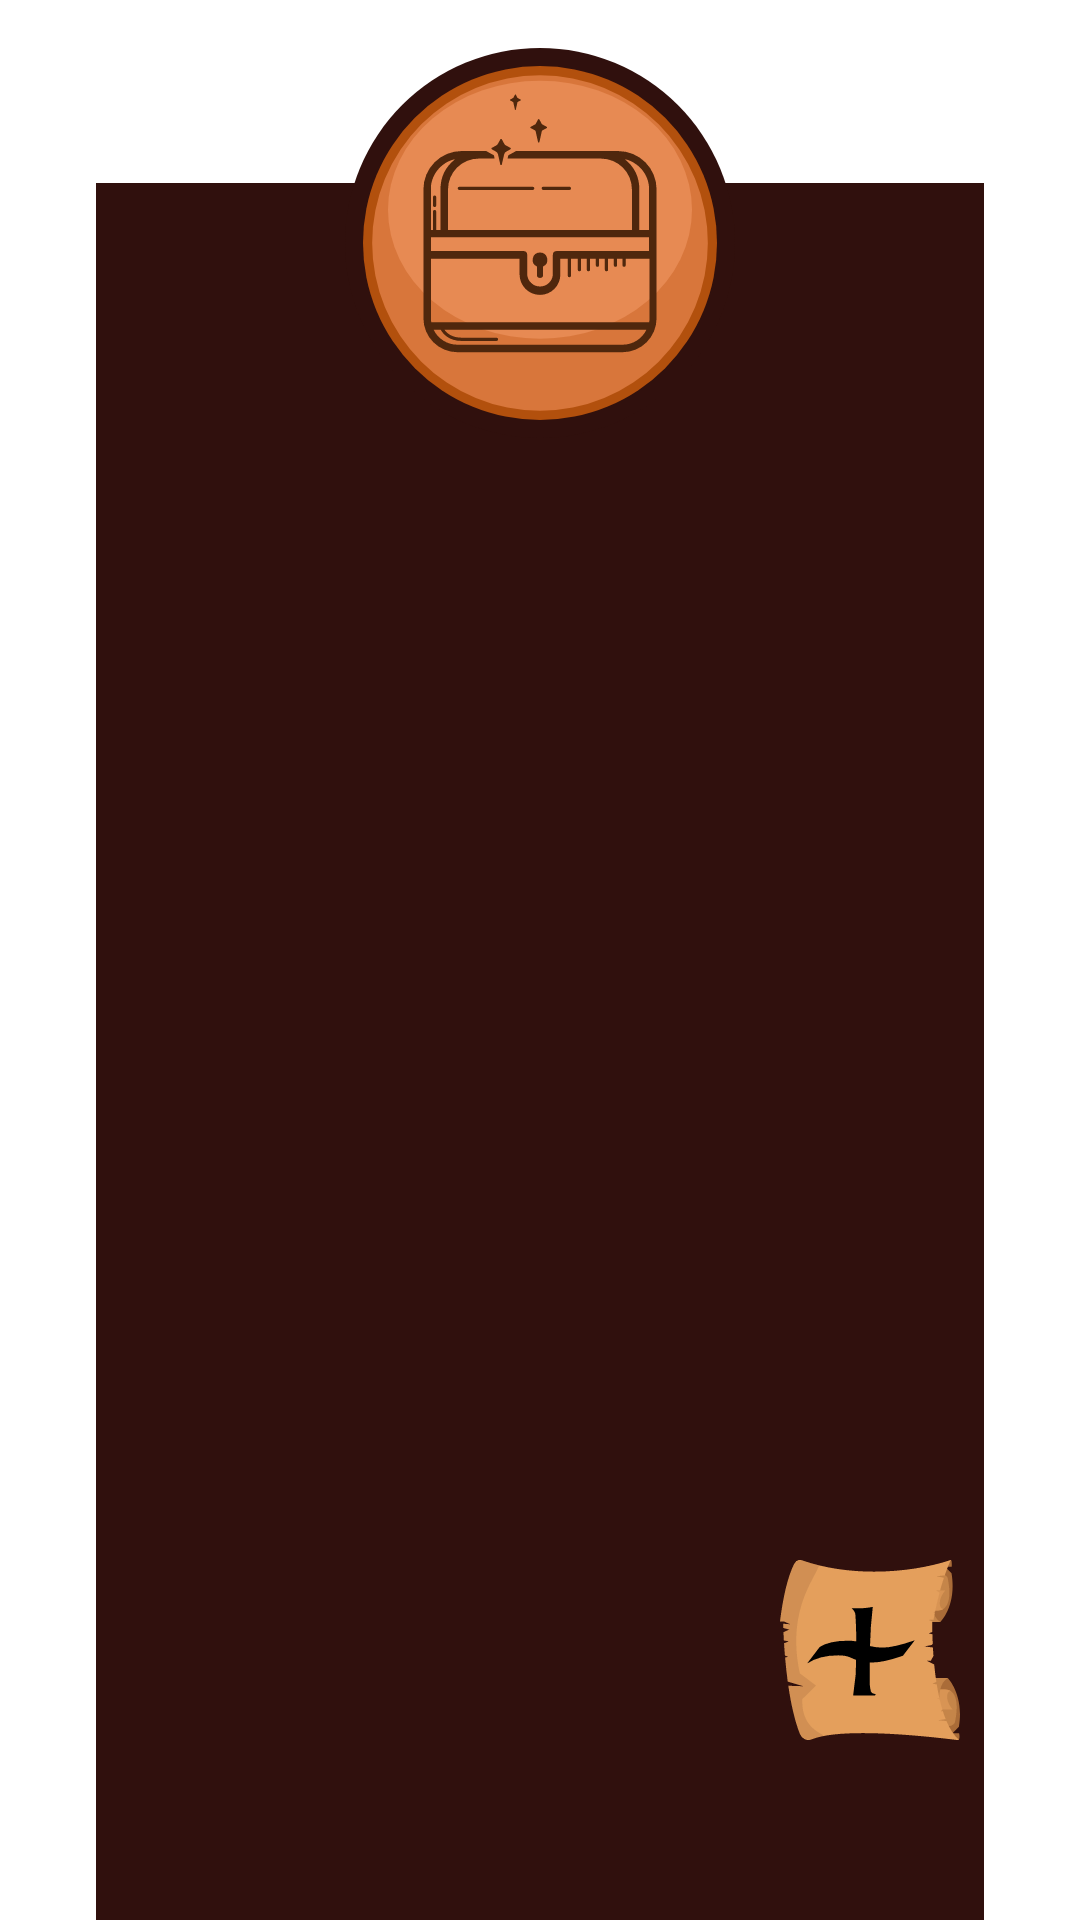

Write the Android layout XML for this screen, with the resource values it uses.
<!-- AndroidManifest.xml: application theme Theme.TheBagOfHolding -->
<!-- res/layout/bag_misc_list.xml -->
<?xml version="1.0" encoding="utf-8"?>
<androidx.constraintlayout.widget.ConstraintLayout
    xmlns:android="http://schemas.android.com/apk/res/android"
    xmlns:app="http://schemas.android.com/apk/res-auto"
    android:layout_width="match_parent"
    android:layout_height="match_parent"
    android:background="@drawable/background_2"
    >
    <androidx.constraintlayout.widget.ConstraintLayout
        android:id="@+id/constraintLayout4"
        android:layout_width="0dp"
        android:layout_height="wrap_content"
        android:layout_marginTop="16dp"
        app:layout_constraintBottom_toTopOf="@+id/misc_list_recyclerView"
        app:layout_constraintEnd_toEndOf="@+id/misc_list_recyclerView"
        app:layout_constraintStart_toStartOf="@+id/misc_list_recyclerView"
        app:layout_constraintTop_toTopOf="parent"
        >

    <TextView
        android:id="@+id/misc_list_title"
        android:layout_width="0dp"
        android:layout_height="85dp"
        android:layout_marginTop="16dp"
        android:background="#30100d"
        android:fontFamily="@font/cinzel_decorative"
        android:text=""
        android:textAlignment="center"
        android:textSize="24sp"
        android:textStyle="bold"
        app:layout_constraintBottom_toBottomOf="parent"
        app:layout_constraintEnd_toEndOf="parent"
        app:layout_constraintStart_toStartOf="parent"
        />

    <ImageView
        android:id="@+id/imageView2"
        android:layout_width="130dp"
        android:layout_height="130dp"
        android:padding="6dp"
        android:background="@drawable/black_circle"
        app:layout_constraintBottom_toBottomOf="parent"
        app:layout_constraintEnd_toEndOf="parent"
        app:layout_constraintStart_toStartOf="parent"
        app:layout_constraintTop_toTopOf="parent"
        app:srcCompat="@drawable/itemtype_misc_image" />

    </androidx.constraintlayout.widget.ConstraintLayout>

    <androidx.recyclerview.widget.RecyclerView
        android:id="@+id/misc_list_recyclerView"
        android:layout_width="match_parent"
        android:layout_height="0dp"
        android:fontFamily="@font/cinzel_decorative"
        android:background="#30100D"
        android:layout_marginStart="32dp"
        android:layout_marginEnd="32dp"
        app:layout_constraintBottom_toBottomOf="parent"
        app:layout_constraintEnd_toEndOf="parent"
        app:layout_constraintStart_toStartOf="parent"
        app:layout_constraintTop_toBottomOf="@+id/constraintLayout4"
        />

    <ImageView
        android:id="@+id/new_item_buttonm"
        android:layout_width="60dp"
        android:layout_height="60dp"
        android:layout_marginEnd="40dp"
        android:layout_marginBottom="60dp"
        android:fontFamily="@font/cinzel_decorative"
        android:textSize="18sp"
        android:textStyle="italic"
        app:layout_constraintBottom_toBottomOf="parent"
        app:layout_constraintEnd_toEndOf="parent"
        android:background="@drawable/item_newitem_scroll"
        />
</androidx.constraintlayout.widget.ConstraintLayout>
<!-- resources referenced by this layout -->
<resources>
  <!-- drawable black_circle (drawable) -->
  <?xml version="1.0" encoding="utf-8"?>
  <shape
      xmlns:android="http://schemas.android.com/apk/res/android"
      android:shape="oval">
  
      <solid
          android:color="#30100d"/>
  
      <size
          android:width="120dp"
          android:height="120dp"/>
  </shape>
  <!-- drawable item_newitem_scroll: vector/xml drawable (drawable, 5269 chars, omitted) -->
  <!-- drawable itemtype_misc_image: vector/xml drawable (drawable, 5306 chars, omitted) -->
  <style name="Theme.TheBagOfHolding" parent="Theme.MaterialComponents.DayNight.DarkActionBar">
          
          <item name="colorPrimary">#534F54</item>
          <item name="colorPrimaryVariant">@color/black</item>
          <item name="colorOnPrimary">@color/white</item>
          
          <item name="colorSecondary">#E49F5c</item>
          <item name="colorSecondaryVariant">@color/teal_700</item>
          <item name="colorOnSecondary">@color/black</item>
          
          <item name="android:statusBarColor" tools:targetApi="l">?attr/colorPrimaryVariant</item>
          
  
          <item name="android:popupMenuStyle">@style/PopupMenu</item>
  
      </style>
  <color name="black">#FF000000</color>
  <color name="white">#FFFFFFFF</color>
  <color name="teal_700">#FF018786</color>
  <style name="PopupMenu" parent="@android:style/Widget.PopupMenu">
          <item name="android:popupBackground">#AA6C38</item>
      </style>
</resources>
